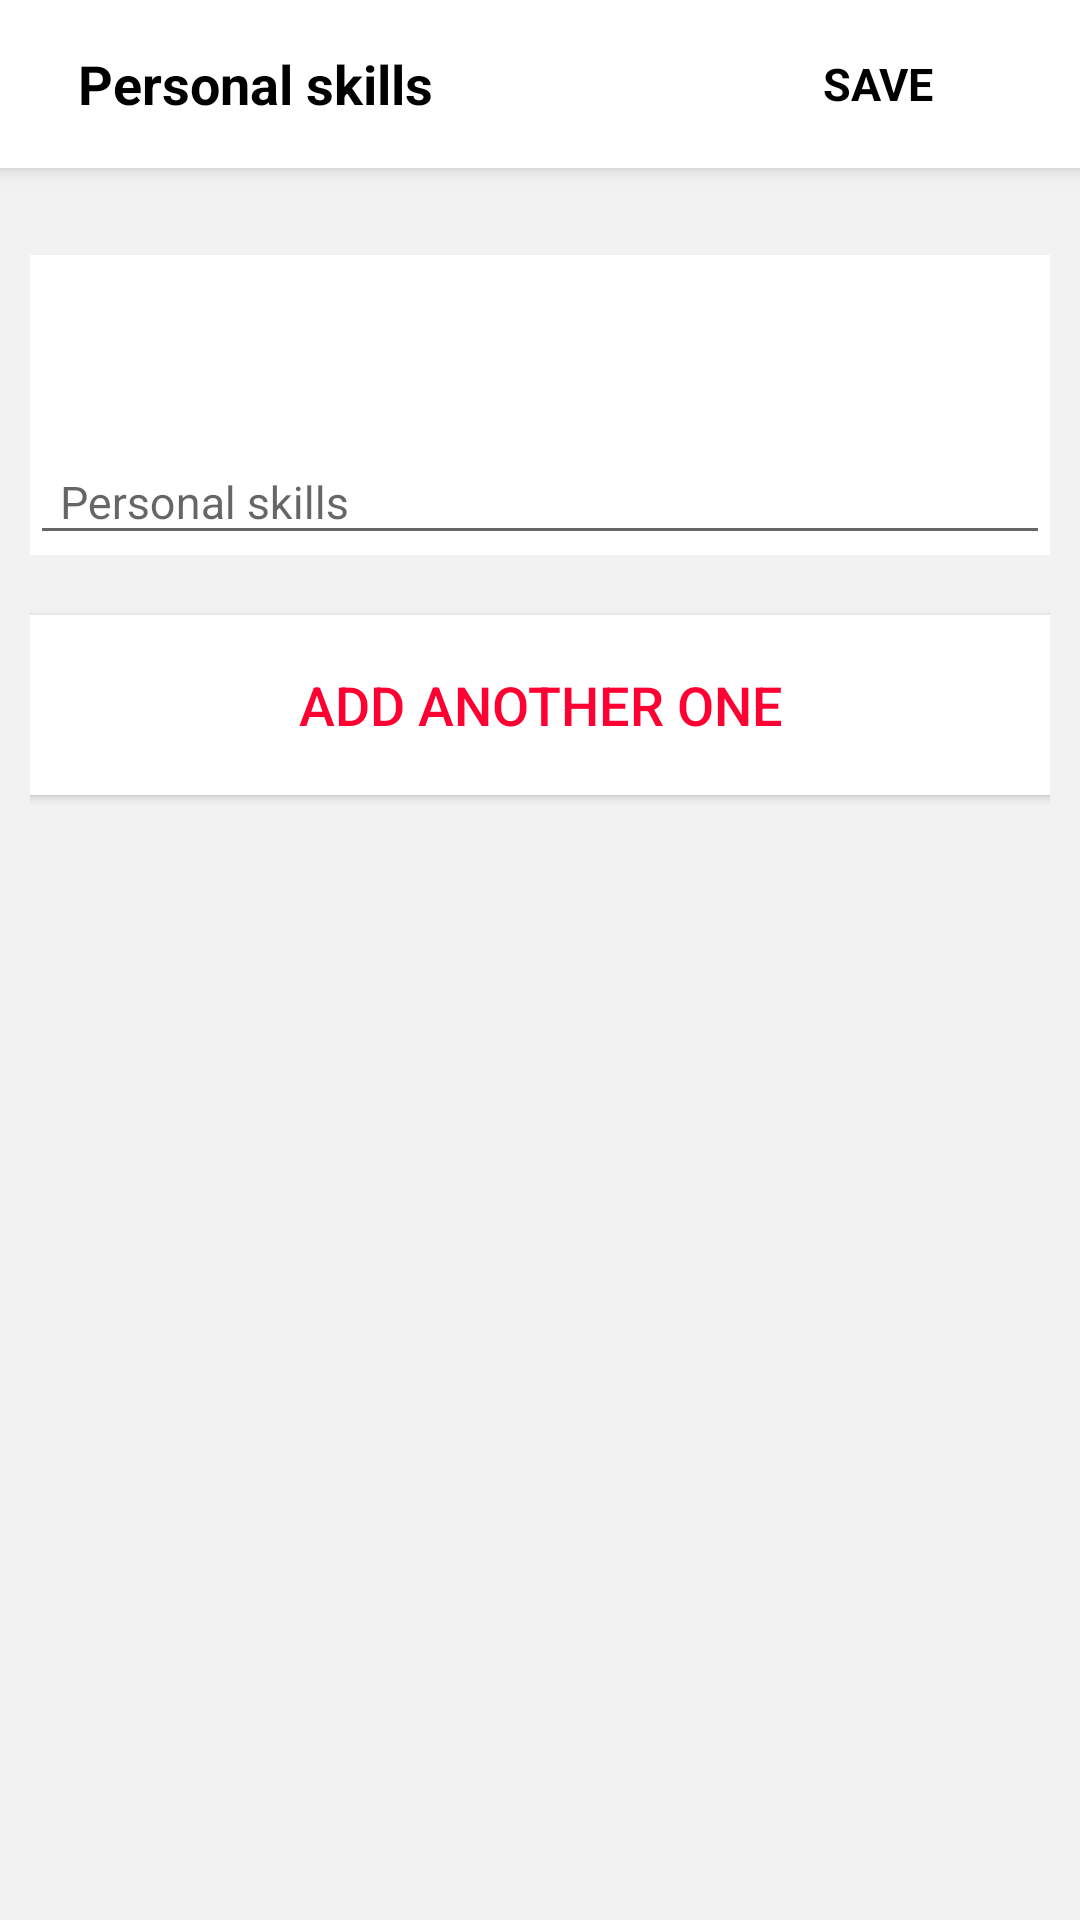

Produce the Android XML layout that renders to this screen, including the resource entries it uses.
<!-- AndroidManifest.xml: application theme AppTheme -->
<!-- res/layout/activity_personal_skills.xml -->
<?xml version="1.0" encoding="utf-8"?>
<RelativeLayout xmlns:android="http://schemas.android.com/apk/res/android"
    android:layout_width="match_parent"
    android:layout_height="match_parent"
    android:background="#f2f2f2">

    <android.support.v7.widget.Toolbar
        android:id="@+id/profile_toolbar"
        android:layout_width="match_parent"
        android:layout_height="wrap_content"
        android:background="#ffffff"
        android:elevation="4dp"
        android:minHeight="?attr/actionBarSize">

        <LinearLayout
            android:layout_width="match_parent"
            android:layout_height="wrap_content">

            <TextView
                android:id="@+id/profile_title"
                android:layout_width="wrap_content"
                android:layout_height="50dp"
                android:layout_gravity="center"
                android:layout_marginLeft="10sp"
                android:gravity="center"
                android:text="Personal skills"
                android:textColor="@android:color/black"
                android:textSize="18sp"
                android:textStyle="bold" />

            <TextView
                android:id="@+id/save"
                android:layout_width="wrap_content"
                android:layout_height="50dp"
                android:layout_gravity="center_vertical"
                android:layout_marginLeft="130dp"
                android:gravity="center"
                android:text="SAVE"
                android:textColor="@android:color/black"
                android:textSize="15sp"
                android:textStyle="bold" />
        </LinearLayout>
    </android.support.v7.widget.Toolbar>

    <ScrollView
        android:layout_width="match_parent"
        android:layout_height="wrap_content"
        android:layout_marginTop="70dp">

        <LinearLayout xmlns:android="http://schemas.android.com/apk/res/android"
            android:layout_width="match_parent"
            android:layout_height="wrap_content"
            android:layout_margin="10dp"
            android:orientation="vertical">

            <RelativeLayout
                android:id="@+id/period_layout"
                android:layout_width="match_parent"
                android:layout_height="100dp"
                android:layout_marginTop="5dp"
                android:background="#FFF">

                <android.support.design.widget.TextInputLayout
                    android:layout_width="match_parent"
                    android:layout_height="wrap_content"
                    android:layout_alignParentBottom="true">

                    <EditText
                        android:id="@+id/period__edit_text"
                        android:layout_width="match_parent"
                        android:layout_height="wrap_content"
                        android:hint="Personal skills"
                        android:inputType="textMultiLine"
                        android:lines="3"
                        android:minLines="1"
                        android:paddingLeft="10dp"
                        android:paddingTop="@dimen/floating_hint_margin"
                        android:singleLine="false"
                        android:textColor="#000"
                        android:textSize="15dp" />
                </android.support.design.widget.TextInputLayout>
            </RelativeLayout>

            <Button
                android:layout_width="400dp"
                android:layout_height="60dp"
                android:layout_gravity="center_horizontal"
                android:layout_marginBottom="40dp"
                android:layout_marginTop="20sp"
                android:background="#FFF"
                android:gravity="center"
                android:text="ADD ANOTHER ONE"
                android:textColor="#F03"
                android:textSize="18dp" />
        </LinearLayout>
    </ScrollView>
</RelativeLayout>
<!-- resources referenced by this layout -->
<resources>
  <style name="AppTheme" parent="Theme.AppCompat.Light.DarkActionBar">
          
          <item name="colorPrimary">@color/colorPrimary</item>
          <item name="colorPrimaryDark">@color/colorPrimaryDark</item>
          <item name="colorAccent">@color/colorAccent</item>
      </style>
  <color name="colorPrimary">#3F51B5</color>
  <color name="colorPrimaryDark">#303F9F</color>
  <color name="colorAccent">#00AB9F</color>
</resources>
